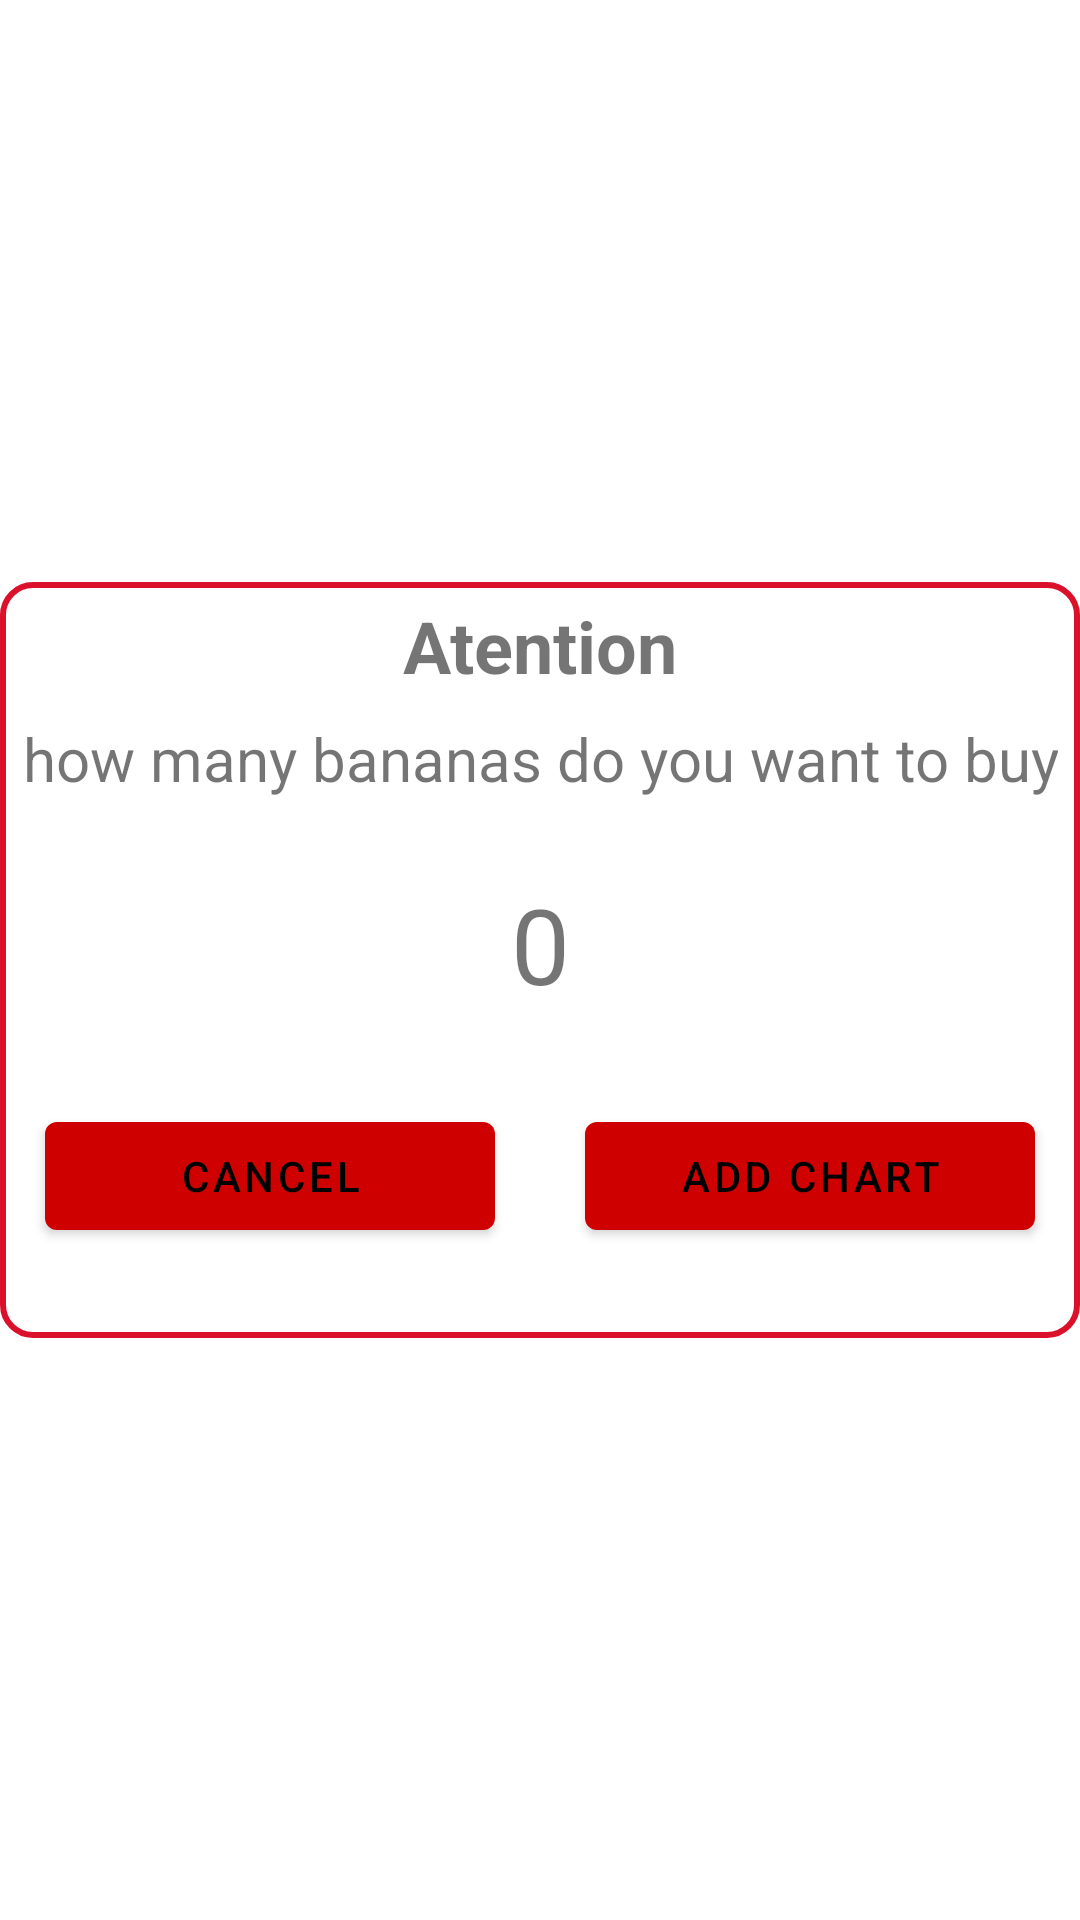

Produce the Android XML layout that renders to this screen, including the resource entries it uses.
<!-- AndroidManifest.xml: application theme Theme.Ecommerce_challenge -->
<!-- res/layout/dialog_sum_products.xml -->
<?xml version="1.0" encoding="utf-8"?>
<androidx.constraintlayout.widget.ConstraintLayout xmlns:android="http://schemas.android.com/apk/res/android"
    xmlns:app="http://schemas.android.com/apk/res-auto"
    android:layout_width="match_parent"
    android:layout_height="match_parent">

    <androidx.constraintlayout.widget.ConstraintLayout
        android:layout_width="wrap_content"
        android:layout_height="wrap_content"
        android:background="@drawable/bg_dialog"
        app:layout_constraintStart_toStartOf="parent"
        app:layout_constraintEnd_toEndOf="parent"
        app:layout_constraintTop_toTopOf="parent"
        app:layout_constraintBottom_toBottomOf="parent">

        <TextView
            android:id="@+id/textView"
            android:layout_width="wrap_content"
            android:layout_height="wrap_content"
            android:layout_marginTop="5dp"
            android:gravity="center"
            android:text="Atention"
            android:textSize="24sp"
            android:textStyle="bold"
            app:layout_constraintEnd_toEndOf="parent"
            app:layout_constraintStart_toStartOf="parent"
            app:layout_constraintTop_toTopOf="parent" />

        <TextView
            android:id="@+id/textView3"
            android:layout_width="wrap_content"
            android:layout_height="wrap_content"
            android:layout_marginTop="8dp"
            android:textAlignment="center"
            android:layout_marginHorizontal="10dp"
            android:text="how many bananas do you want to buy"
            android:textSize="20sp"
            app:layout_constraintEnd_toEndOf="parent"
            app:layout_constraintHorizontal_bias="0.496"
            app:layout_constraintStart_toStartOf="parent"
            app:layout_constraintTop_toBottomOf="@+id/textView" />

        <ImageView
            android:id="@+id/button_plus_chart"
            android:layout_width="50dp"
            android:layout_height="50dp"
            android:layout_marginEnd="30dp"
            android:src="@drawable/ic_baseline_add_24"
            app:layout_constraintEnd_toStartOf="@+id/text_quantity_products"
            app:layout_constraintTop_toTopOf="@+id/text_quantity_products"
            app:tint="@color/black" />

        <TextView
            android:id="@+id/text_quantity_products"
            android:layout_width="wrap_content"
            android:layout_height="wrap_content"
            android:layout_marginTop="25dp"
            android:text="0"
            android:textSize="35sp"
            app:layout_constraintEnd_toEndOf="parent"
            app:layout_constraintStart_toStartOf="parent"
            app:layout_constraintTop_toBottomOf="@+id/textView3" />

        <ImageView
            android:id="@+id/button_remove_chart"
            android:layout_width="50dp"
            android:layout_height="50dp"
            android:layout_marginStart="30dp"
            android:src="@drawable/ic_baseline_remove_24"
            app:layout_constraintStart_toEndOf="@+id/text_quantity_products"
            app:layout_constraintTop_toTopOf="@+id/text_quantity_products"
            app:tint="@color/black" />

        <Button
            android:id="@+id/button_cancel_dialog"
            android:layout_width="0dp"
            android:layout_height="wrap_content"
            android:layout_marginHorizontal="15dp"
            android:layout_marginVertical="30dp"
            android:text="cancel"
            app:layout_constraintBottom_toBottomOf="parent"
            app:layout_constraintEnd_toStartOf="@+id/button_add_in_chart"
            app:layout_constraintHorizontal_bias="0.5"
            app:layout_constraintStart_toStartOf="parent"
            app:layout_constraintTop_toBottomOf="@+id/text_quantity_products" />

        <Button
            android:id="@+id/button_add_in_chart"
            android:layout_width="0dp"
            android:layout_height="wrap_content"
            android:layout_marginHorizontal="15dp"
            android:layout_marginVertical="30dp"
            android:text="Add chart"
            app:layout_constraintBottom_toBottomOf="parent"
            app:layout_constraintEnd_toEndOf="parent"
            app:layout_constraintHorizontal_bias="0.5"
            app:layout_constraintStart_toEndOf="@+id/button_cancel_dialog"
            app:layout_constraintTop_toBottomOf="@+id/text_quantity_products" />


    </androidx.constraintlayout.widget.ConstraintLayout>
</androidx.constraintlayout.widget.ConstraintLayout>
<!-- resources referenced by this layout -->
<resources>
  <color name="black">#FF000000</color>
  <!-- drawable bg_dialog (drawable) -->
  <shape xmlns:android="http://schemas.android.com/apk/res/android" android:shape="rectangle">
      <solid android:color="@color/white"/>
      <stroke android:width="2dp" android:color="#db112b"/>
      <corners android:radius="10dp"/>
  </shape>
  <style name="Theme.Ecommerce_challenge" parent="Theme.MaterialComponents.DayNight.DarkActionBar">
          
          <item name="colorPrimary">@color/colorPrimary</item>
          <item name="colorPrimaryVariant">@color/colorPrimaryDark</item>
          <item name="colorOnPrimary">@color/colorAccent</item>
          
          <item name="colorSecondary">@color/teal_200</item>
          <item name="colorSecondaryVariant">@color/teal_700</item>
          <item name="colorOnSecondary">@color/black</item>
          
          <item name="android:statusBarColor" tools:targetApi="l">?attr/colorPrimaryVariant</item>
          
      </style>
  <color name="white">#FFFFFFFF</color>
  <color name="colorPrimary">#CE0000</color>
  <color name="colorPrimaryDark">#a70000</color>
  <color name="colorAccent">#000000</color>
  <color name="teal_200">#FF03DAC5</color>
  <color name="teal_700">#FF018786</color>
</resources>
